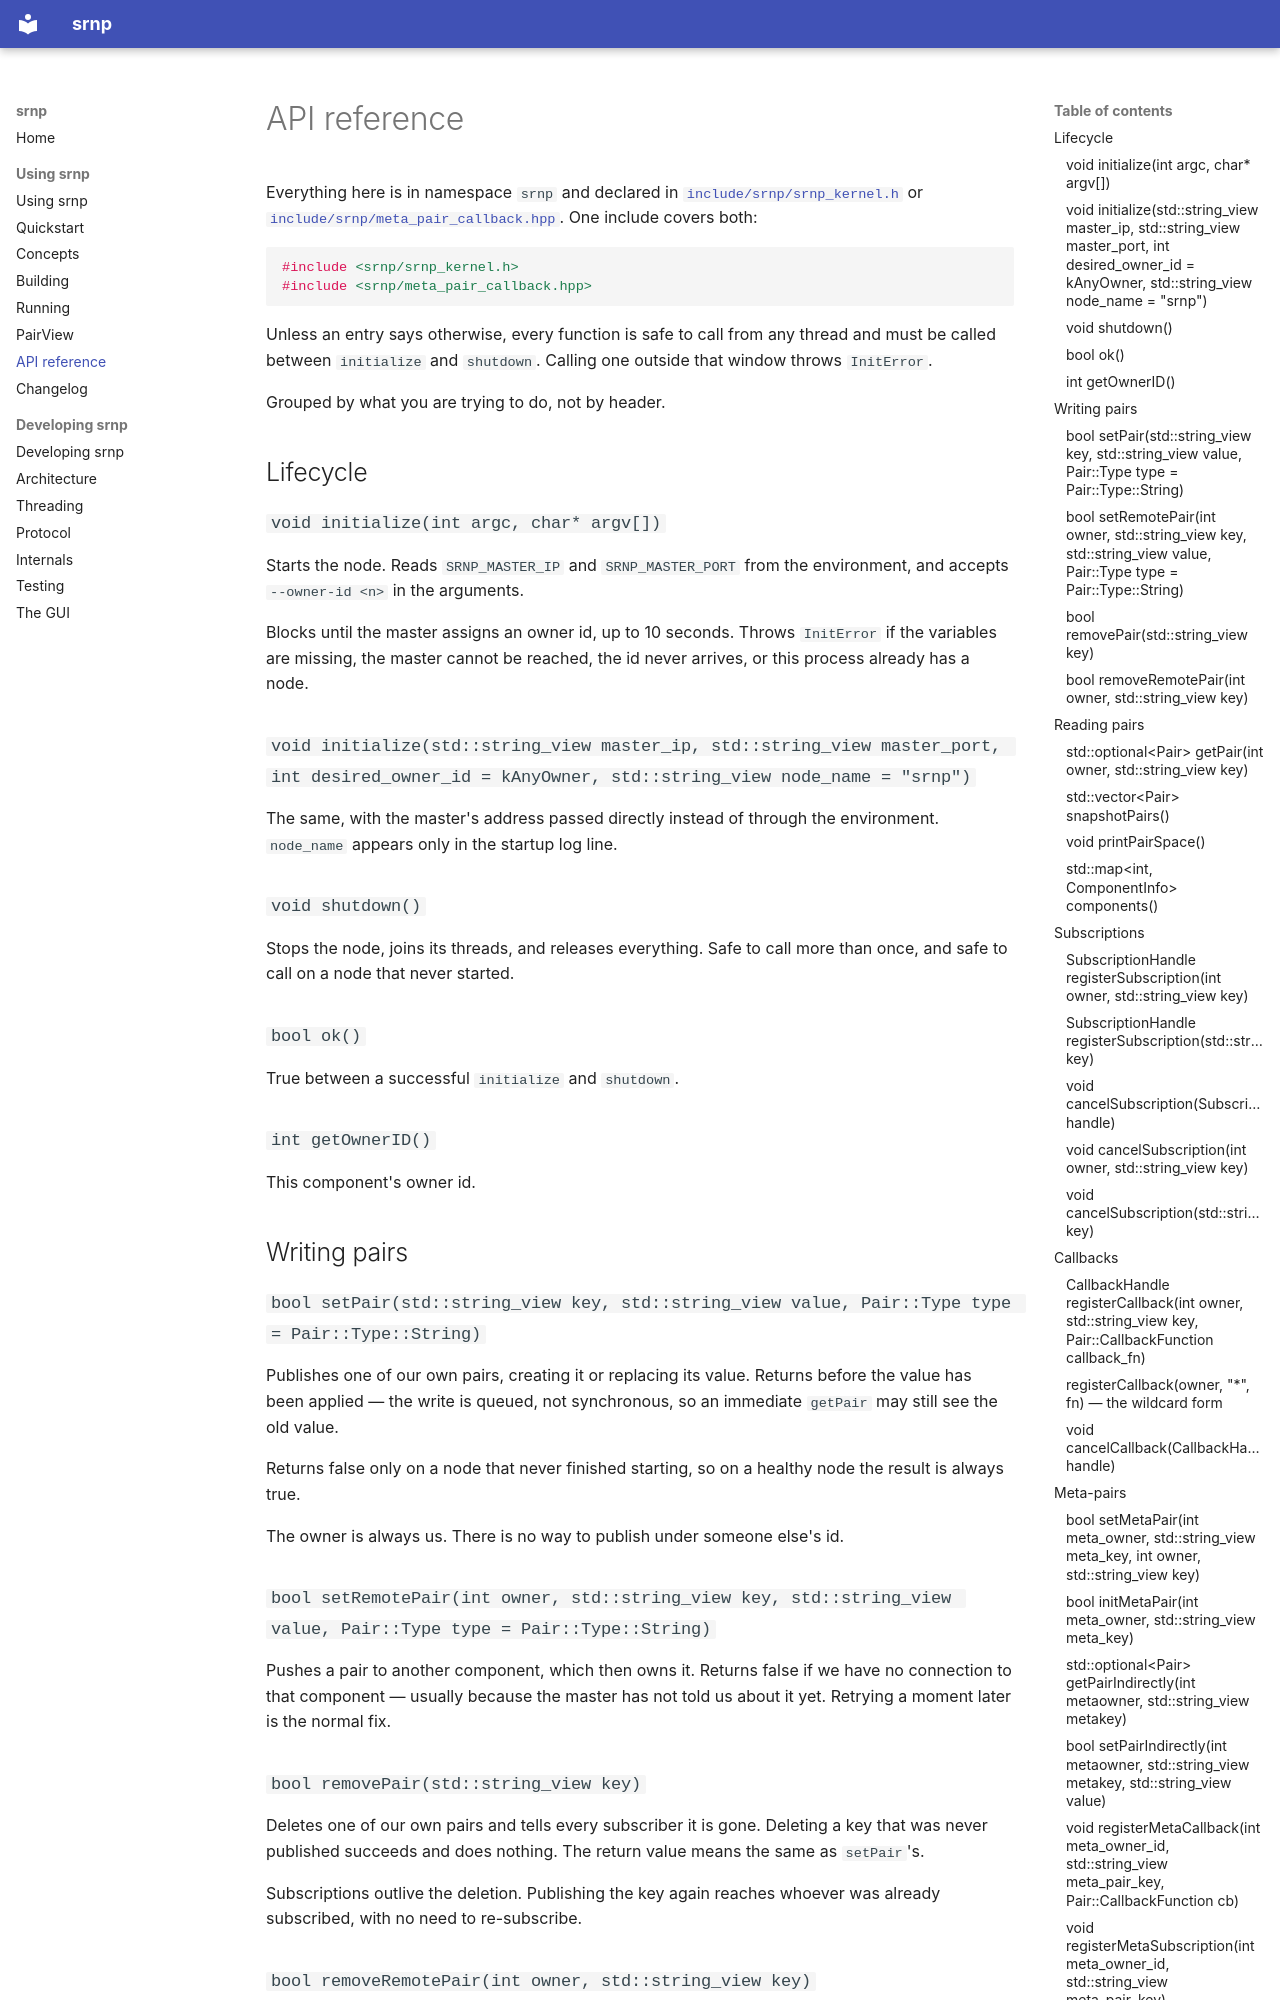

repository: ksatyaki/srnp · page: user/api-reference/index.html · generator: mkdocs

# API reference

Everything here is in namespace `srnp` and declared in
[`include/srnp/srnp_kernel.h`](https://github.com/ksatyaki/srnp/blob/master/include/srnp/srnp_kernel.h)
or
[`include/srnp/meta_pair_callback.hpp`](https://github.com/ksatyaki/srnp/blob/master/include/srnp/meta_pair_callback.hpp).
One include covers both:

```cpp
#include <srnp/srnp_kernel.h>
#include <srnp/meta_pair_callback.hpp>
```

Unless an entry says otherwise, every function is safe to call from any thread
and must be called between `initialize` and `shutdown`. Calling one outside that
window throws `InitError`.

Grouped by what you are trying to do, not by header.

## Lifecycle

### `void initialize(int argc, char* argv[])`

Starts the node. Reads `SRNP_MASTER_IP` and `SRNP_MASTER_PORT` from the
environment, and accepts `--owner-id <n>` in the arguments.

Blocks until the master assigns an owner id, up to 10 seconds. Throws
`InitError` if the variables are missing, the master cannot be reached, the id
never arrives, or this process already has a node.

### `void initialize(std::string_view master_ip, std::string_view master_port, int desired_owner_id = kAnyOwner, std::string_view node_name = "srnp")`

The same, with the master's address passed directly instead of through the
environment. `node_name` appears only in the startup log line.

### `void shutdown()`

Stops the node, joins its threads, and releases everything. Safe to call more
than once, and safe to call on a node that never started.

### `bool ok()`

True between a successful `initialize` and `shutdown`.

### `int getOwnerID()`

This component's owner id.

## Writing pairs

### `bool setPair(std::string_view key, std::string_view value, Pair::Type type = Pair::Type::String)`

Publishes one of our own pairs, creating it or replacing its value. Returns
before the value has been applied — the write is queued, not synchronous, so an
immediate `getPair` may still see the old value.

Returns false only on a node that never finished starting, so on a healthy node
the result is always true.

The owner is always us. There is no way to publish under someone else's id.

### `bool setRemotePair(int owner, std::string_view key, std::string_view value, Pair::Type type = Pair::Type::String)`

Pushes a pair to another component, which then owns it. Returns false if we have
no connection to that component — usually because the master has not told us
about it yet. Retrying a moment later is the normal fix.

### `bool removePair(std::string_view key)`

Deletes one of our own pairs and tells every subscriber it is gone. Deleting a
key that was never published succeeds and does nothing. The return value means
the same as `setPair`'s.

Subscriptions outlive the deletion. Publishing the key again reaches whoever was
already subscribed, with no need to re-subscribe.
